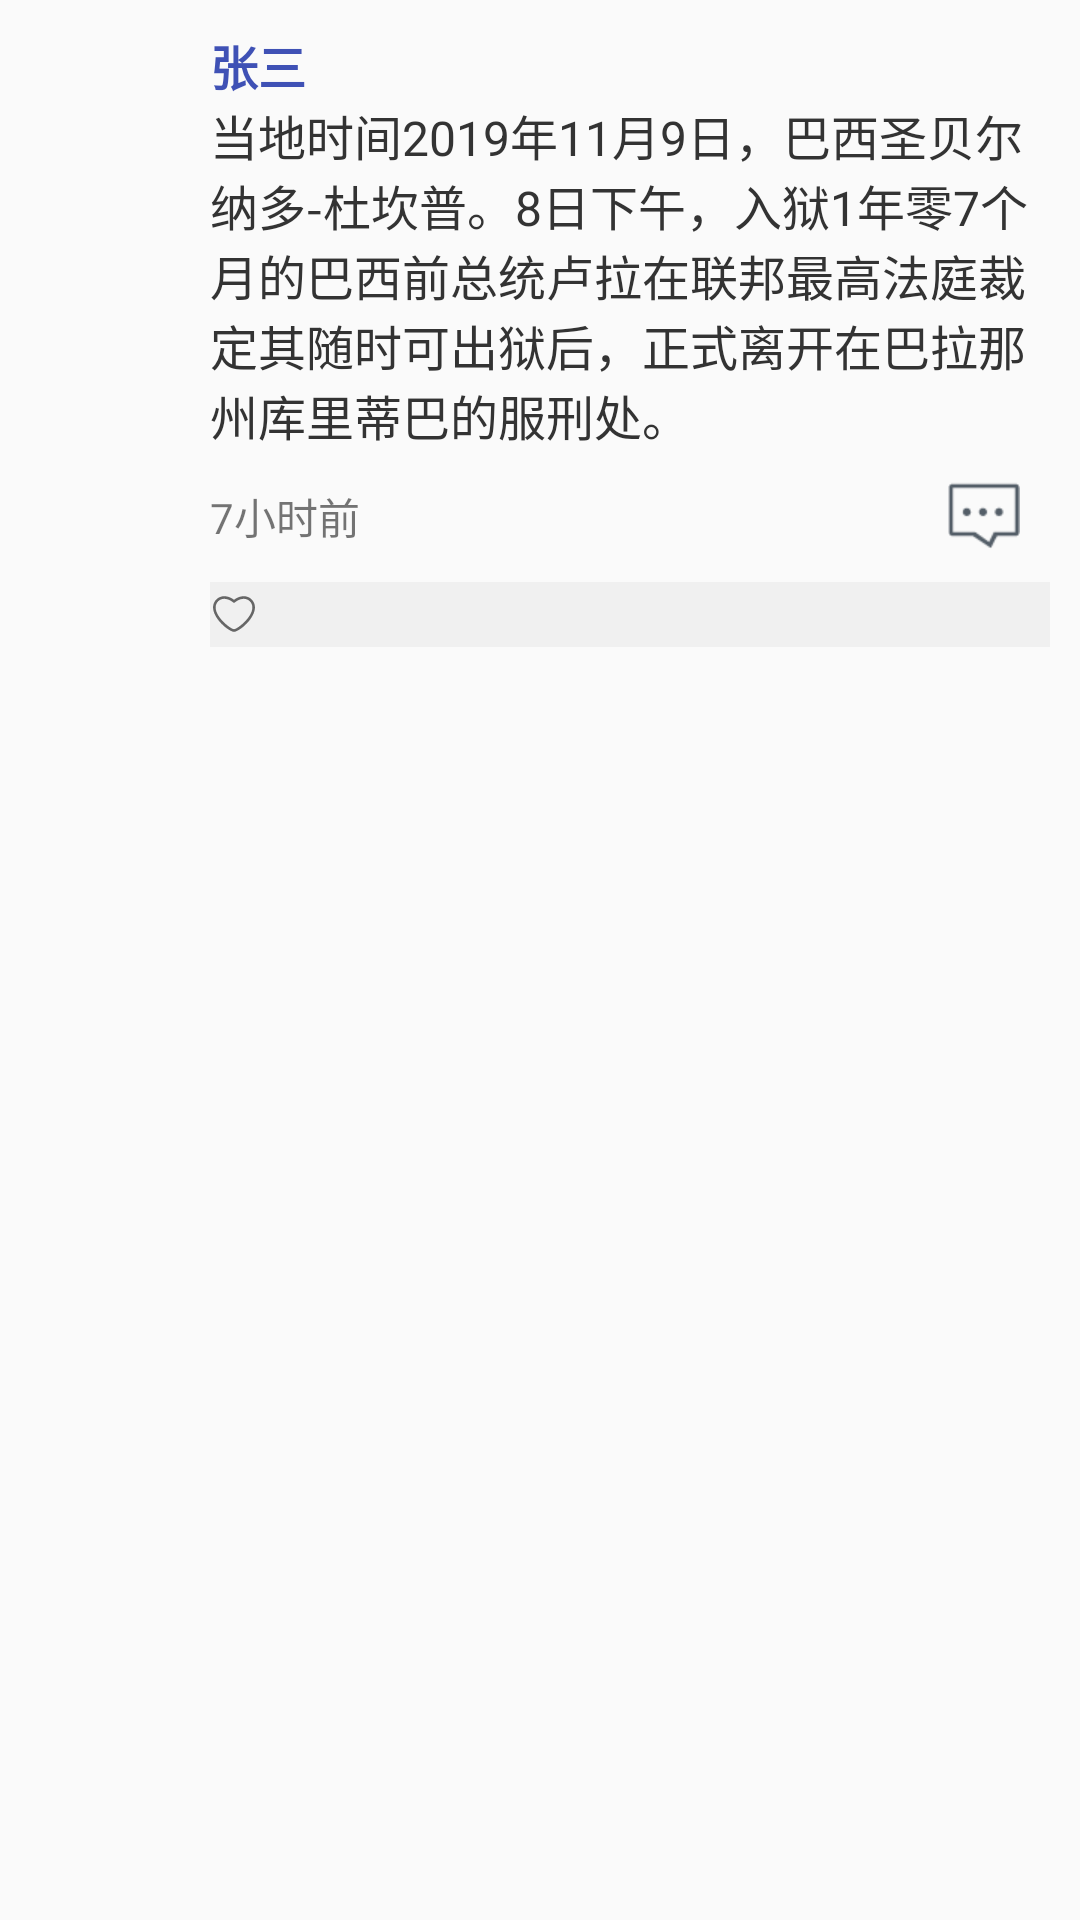

Write the Android layout XML for this screen, with the resource values it uses.
<!-- AndroidManifest.xml: application theme AppTheme -->
<!-- res/layout/adapter_main_circle.xml -->
<?xml version="1.0" encoding="utf-8"?>
<LinearLayout xmlns:android="http://schemas.android.com/apk/res/android"
    android:layout_width="match_parent"
    android:layout_height="wrap_content"
    android:orientation="horizontal"
    android:padding="@dimen/dp_10">

    <ImageView
        android:layout_width="@dimen/dp_50"
        android:layout_height="@dimen/dp_50"
        android:src="@mipmap/ic_launcher" />

    <LinearLayout
        android:layout_width="match_parent"
        android:layout_height="wrap_content"
        android:layout_marginLeft="10dp"
        android:orientation="vertical">

        <TextView
            android:id="@+id/tvNameMainCircle"
            android:layout_width="match_parent"
            android:layout_height="wrap_content"
            android:text="张三"
            android:textColor="#3F51B5"
            android:textSize="@dimen/sp_16"
            android:textStyle="bold" />

        <TextView
            android:id="@+id/tvContentMainCircle"
            android:layout_width="match_parent"
            android:layout_height="wrap_content"
            android:text="当地时间2019年11月9日，巴西圣贝尔纳多-杜坎普。8日下午，入狱1年零7个月的巴西前总统卢拉在联邦最高法庭裁定其随时可出狱后，正式离开在巴拉那州库里蒂巴的服刑处。"
            android:textColor="#333333"
            android:textSize="@dimen/sp_16" />

        <android.support.v7.widget.RecyclerView
            android:id="@+id/rvPictureAdapterMainCircle"
            android:layout_width="match_parent"
            android:layout_height="wrap_content" />

        <LinearLayout
            android:layout_width="match_parent"
            android:layout_height="wrap_content"
            android:gravity="center">

            <TextView
                android:id="@+id/tvTimeAdapterMainCircle"
                android:layout_width="0dp"
                android:layout_height="wrap_content"
                android:layout_weight="1"
                android:text="7小时前" />

            <ImageView
                android:id="@+id/ivCommentAdapterMainCircle"
                android:layout_width="wrap_content"
                android:layout_height="wrap_content"
                android:padding="@dimen/dp_10"
                android:src="@mipmap/comment_circle" />
        </LinearLayout>

        <LinearLayout
            android:layout_width="match_parent"
            android:layout_height="wrap_content"
            android:background="@color/base_F0F0F0"
            android:gravity="center">

            <ImageView
                android:layout_width="wrap_content"
                android:layout_height="wrap_content"
                android:src="@mipmap/aixin_circle" />

            <TextView
                android:id="@+id/tvPraiseAdapterMainCircle"
                android:layout_width="match_parent"
                android:layout_height="wrap_content"
                android:layout_marginLeft="2dp"
                android:layout_marginRight="2dp"
                android:textColor="#697A9F"
                android:textSize="16sp" />
        </LinearLayout>

        <android.support.v7.widget.RecyclerView
            android:id="@+id/rvCommentAdapterMainCircle"
            android:layout_width="match_parent"
            android:layout_height="wrap_content" />

    </LinearLayout>
</LinearLayout>
<!-- resources referenced by this layout -->
<resources>
  <color name="base_F0F0F0">#F0F0F0</color>
  <dimen name="dp_10">10dp</dimen>
  <dimen name="dp_50">50dp</dimen>
  <dimen name="sp_16">16sp</dimen>
  <!-- mipmap aixin_circle: png bitmap (mipmap-xxhdpi, 1148 bytes) -->
  <!-- mipmap comment_circle: png bitmap (mipmap-xhdpi, 837 bytes) -->
  <style name="AppTheme" parent="Theme.AppCompat.Light.NoActionBar">
          
          <item name="colorPrimary">@color/colorPrimary</item>
          <item name="colorPrimaryDark">@color/colorPrimaryDark</item>
          <item name="colorAccent">@color/colorAccent</item>
      </style>
  <color name="colorPrimary">#6200EE</color>
  <color name="colorPrimaryDark">#3700B3</color>
  <color name="colorAccent">#03DAC5</color>
</resources>
